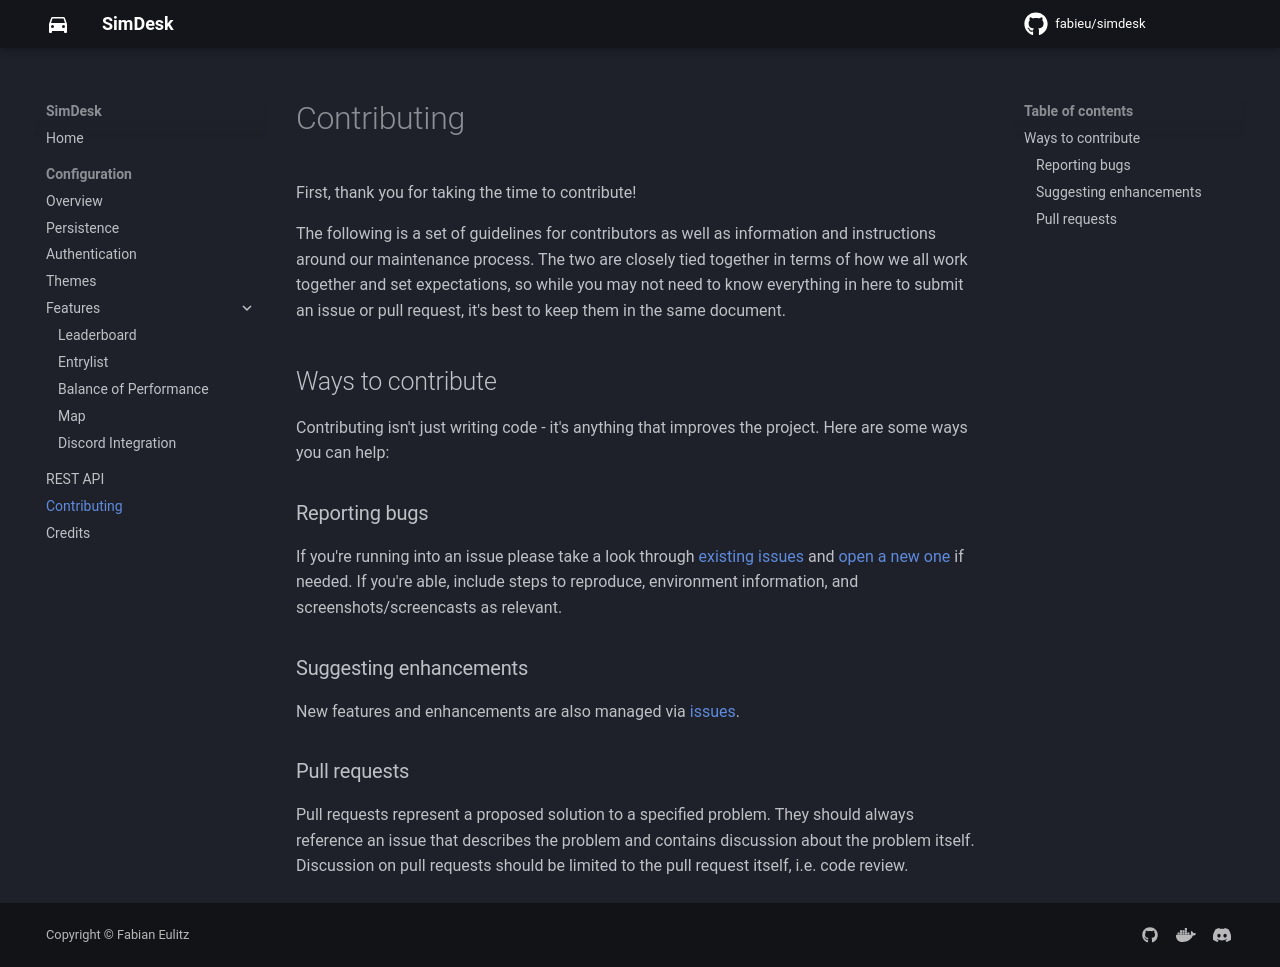

repository: fabieu/simdesk · page: contributing/index.html · generator: mkdocs

First, thank you for taking the time to contribute!

The following is a set of guidelines for contributors as well as information and instructions around our maintenance
process. The two are closely tied together in terms of how we all work together and set expectations, so while you may
not need to know everything in here to submit an issue or pull request, it's best to keep them in the same document.

## Ways to contribute

Contributing isn't just writing code - it's anything that improves the project. Here are some ways you can help:

### Reporting bugs

If you're running into an issue please take a look through [existing issues][issues-url]
and [open a new one][issues-new-url] if needed. If you're able, include steps to reproduce, environment information, and
screenshots/screencasts as relevant.

### Suggesting enhancements

New features and enhancements are also managed via [issues][issues-url].

### Pull requests

Pull requests represent a proposed solution to a specified problem. They should always reference an issue that describes
the problem and contains discussion about the problem itself. Discussion on pull requests should be limited to the pull
request itself, i.e. code review.

[issues-url]: https://github.com/fabieu/simdesk/issues

[issues-new-url]: https://github.com/fabieu/simdesk/issues/new
